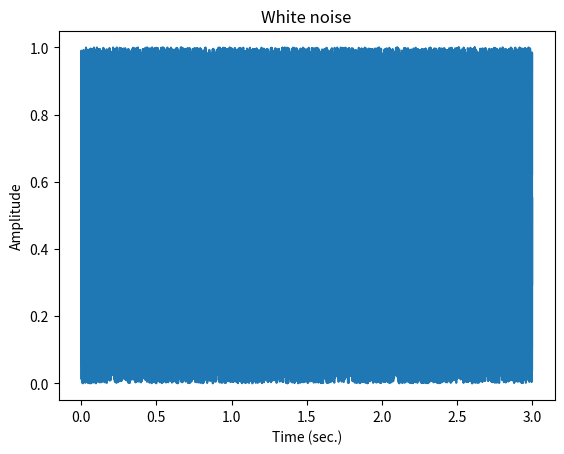

Write the Python code that produced this figure.
# 白色雑音の生成: ホワイトノイズをサンプリング周波数 16000 Hz で 3 秒分作成しプロットせよ．

import matplotlib.pyplot as plt
import numpy as np


def main():
    fs = 16000  # sampling frequency (Hz)
    sig_len = 3  # signal length (sec.)

    t = np.arange(fs * sig_len) / fs  # time
    white_noise = np.random.rand(fs * sig_len)  # ホワイトノイズ

    # plot
    plt.title("White noise")
    plt.plot(t, white_noise)
    plt.ylabel("Amplitude")
    plt.xlabel("Time (sec.)")
    plt.show()

    # 確認方法 (スペクトルのパワーがフラットになることを確認)
    # sig_len_sample = fs * sig_len  # signal length (sample)
    # white_noise_spec = np.fft.rfft(white_noise)  # ホワイトノイズのスペクトル
    # power = 10 * np.log10(np.abs(white_noise_spec) ** 2)
    # freq = np.arange(sig_len_sample // 2 + 1) / sig_len_sample * fs
    # plt.title("White noise (Freqency domain)")
    # plt.plot(freq, power)
    # plt.ylabel("Power")
    # plt.xlabel("Freq. (Hz)")
    # plt.show()


if __name__ == "__main__":
    main()
